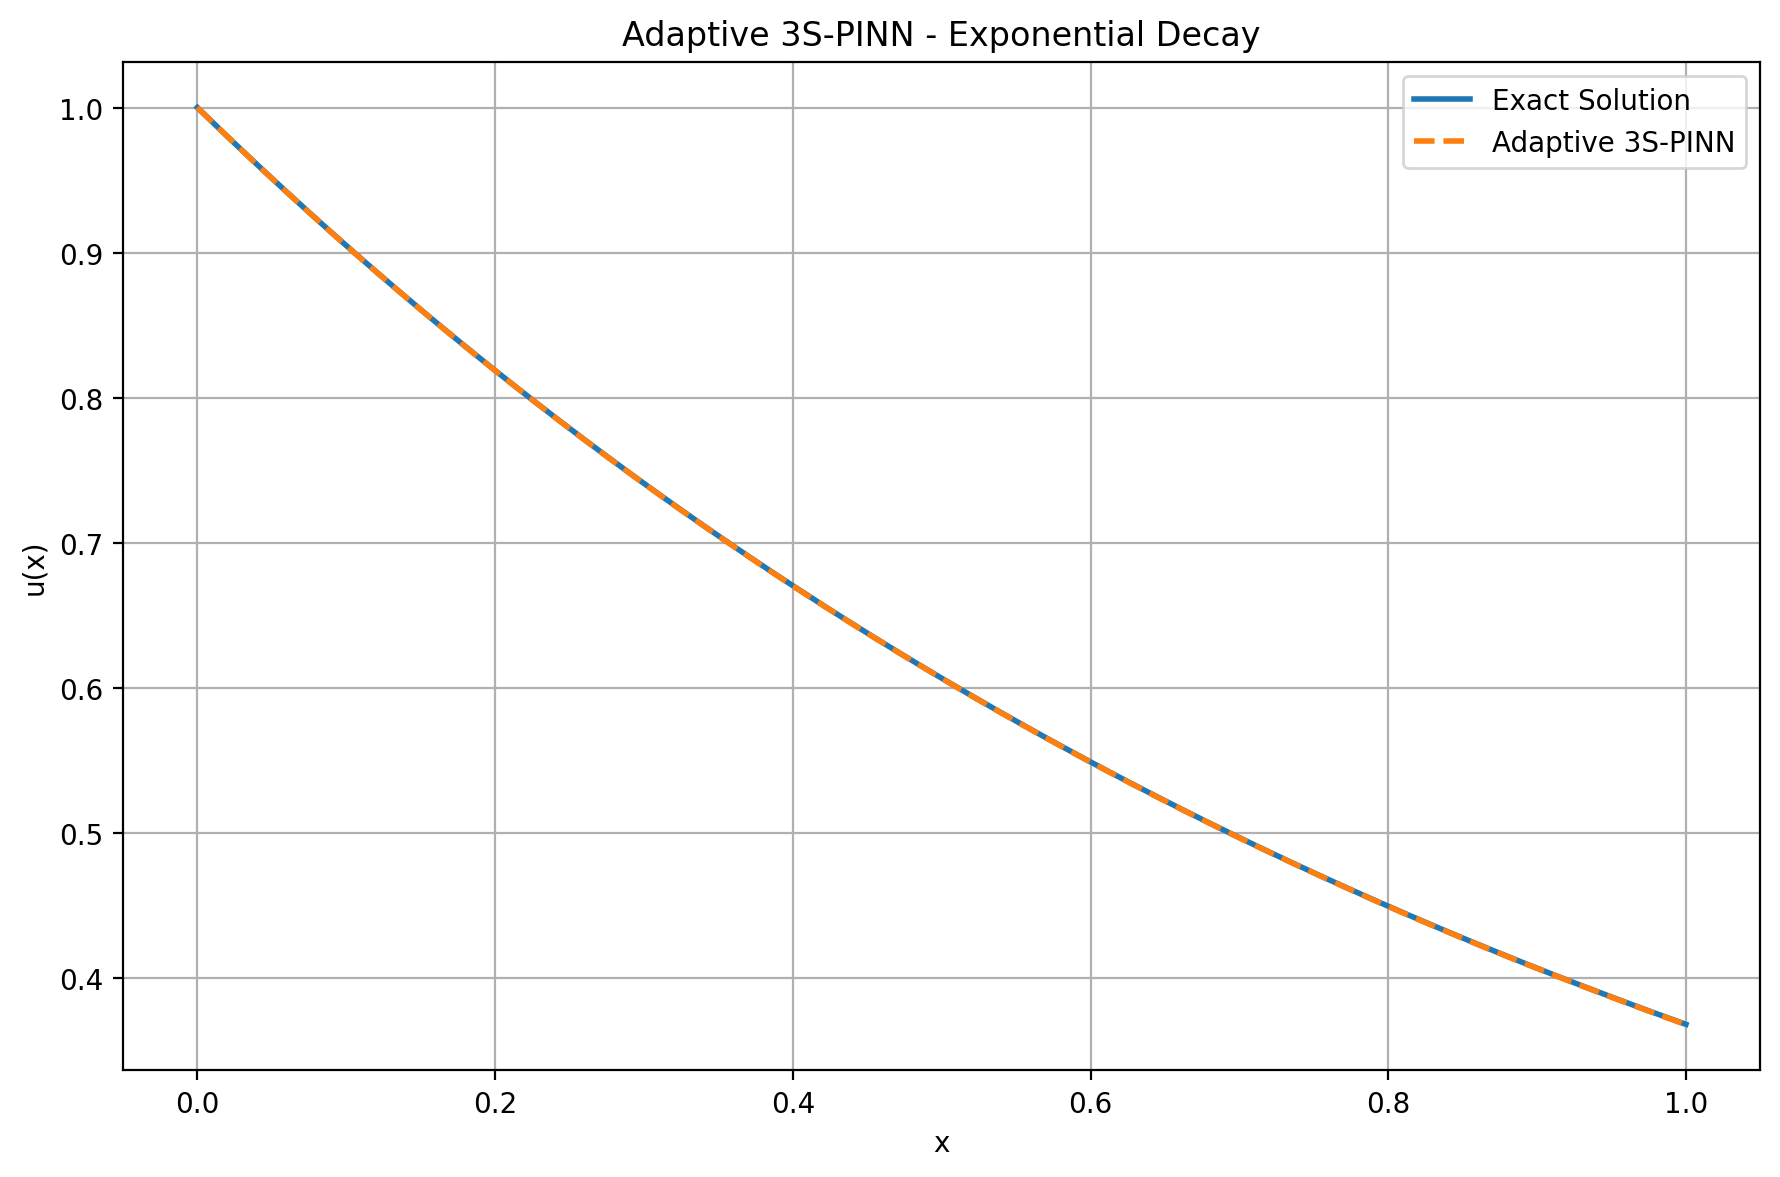

Data behind this chart, as committed beside it:
x, exact, prediction, absolute_error
0.0, 1.0, 1, 4.553795e-05
0.001001, 0.999, 0.999, 4.3213367e-05
0.002002, 0.998, 0.998, 4.1127205e-05
0.003003, 0.997, 0.997, 3.9219856e-05
0.004004, 0.996, 0.996, 3.7550926e-05
0.005005, 0.995, 0.995, 3.6001205e-05
0.006006, 0.994, 0.994, 3.4749508e-05
0.007007, 0.993, 0.993, 3.3676624e-05
0.008008, 0.992, 0.992, 3.284216e-05
0.009009, 0.991, 0.991, 3.2126904e-05
0.01001, 0.99, 0.99, 3.1530857e-05
0.01101, 0.989, 0.989, 3.1113625e-05
0.01201, 0.9881, 0.988, 3.0875206e-05
0.01301, 0.9871, 0.987, 3.0755997e-05
0.01401, 0.9861, 0.9861, 3.093481e-05
0.01502, 0.9851, 0.9851, 3.1113625e-05
0.01602, 0.9841, 0.9841, 3.1352043e-05
0.01702, 0.9831, 0.9831, 3.1769276e-05
0.01802, 0.9821, 0.9821, 3.2246113e-05
0.01902, 0.9812, 0.9811, 3.284216e-05
0.02002, 0.9802, 0.9801, 3.361702e-05
0.02102, 0.9792, 0.9792, 3.439188e-05
0.02202, 0.9782, 0.9782, 3.528595e-05
0.02302, 0.9772, 0.9772, 3.6239624e-05
0.02402, 0.9763, 0.9762, 3.7252903e-05
0.02503, 0.9753, 0.9752, 3.838539e-05
0.02603, 0.9743, 0.9743, 3.939867e-05
0.02703, 0.9733, 0.9733, 4.0650368e-05
0.02803, 0.9724, 0.9723, 4.184246e-05
0.02903, 0.9714, 0.9713, 4.3153763e-05
0.03003, 0.9704, 0.9704, 4.452467e-05
0.03103, 0.9694, 0.9694, 4.5835972e-05
0.03203, 0.9685, 0.9684, 4.720688e-05
0.03303, 0.9675, 0.9675, 4.8577785e-05
0.03403, 0.9665, 0.9665, 5.0127506e-05
0.03504, 0.9656, 0.9655, 5.1558018e-05
0.03604, 0.9646, 0.9646, 5.298853e-05
0.03704, 0.9636, 0.9636, 5.4478645e-05
0.03804, 0.9627, 0.9626, 5.596876e-05
0.03904, 0.9617, 0.9617, 5.7399273e-05
0.04004, 0.9608, 0.9607, 5.8948994e-05
0.04104, 0.9598, 0.9597, 6.03199e-05
0.04204, 0.9588, 0.9588, 6.2048435e-05
0.04304, 0.9579, 0.9578, 6.335974e-05
0.04404, 0.9569, 0.9568, 6.496906e-05
0.04505, 0.956, 0.9559, 6.633997e-05
0.04605, 0.955, 0.9549, 6.777048e-05
0.04705, 0.954, 0.954, 6.920099e-05
0.04805, 0.9531, 0.953, 7.0631504e-05
0.04905, 0.9521, 0.9521, 7.2062016e-05
0.05005, 0.9512, 0.9511, 7.337332e-05
0.05105, 0.9502, 0.9502, 7.480383e-05
0.05205, 0.9493, 0.9492, 7.605553e-05
0.05305, 0.9483, 0.9483, 7.736683e-05
0.05405, 0.9474, 0.9473, 7.867813e-05
0.05506, 0.9464, 0.9464, 7.992983e-05
0.05606, 0.9455, 0.9454, 8.112192e-05
0.05706, 0.9445, 0.9445, 8.2314014e-05
0.05806, 0.9436, 0.9435, 8.356571e-05
0.05906, 0.9427, 0.9426, 8.4638596e-05
... 940 more rows
